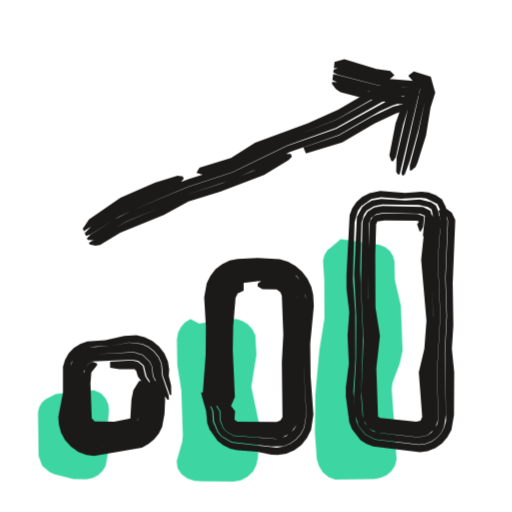
t = 0.00 s
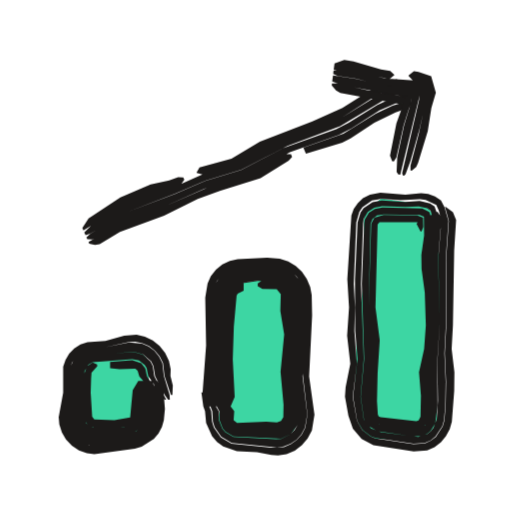
t = 0.53 s
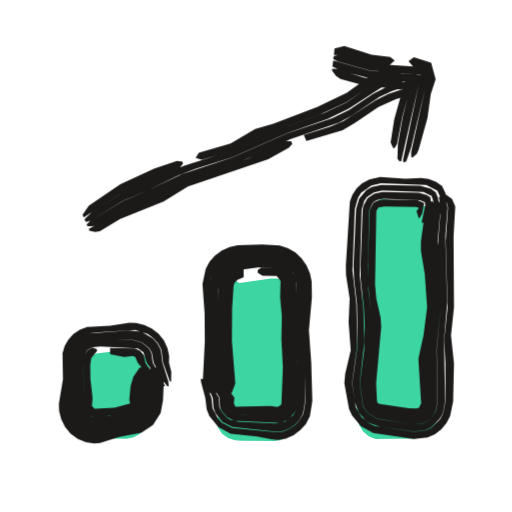
t = 1.04 s
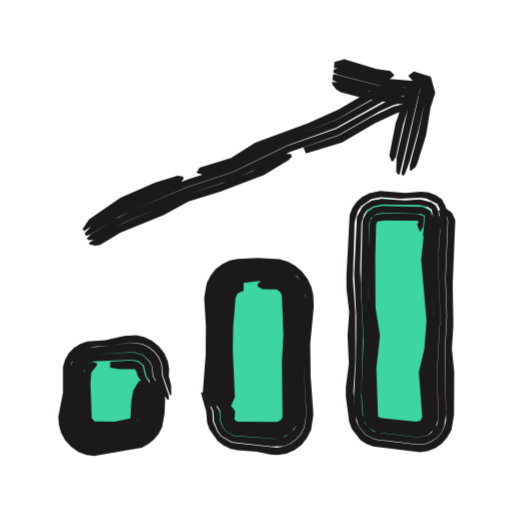
t = 1.53 s
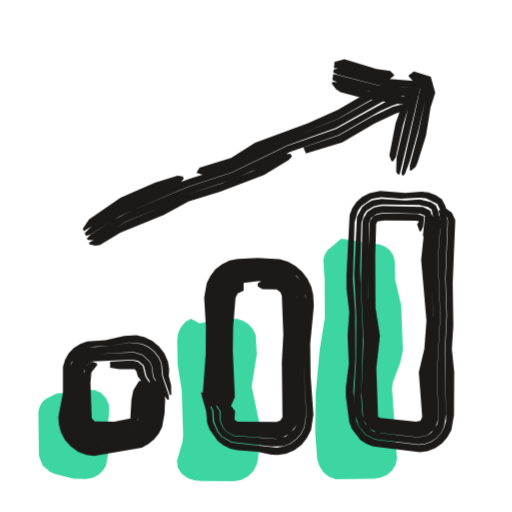
t = 2.10 s
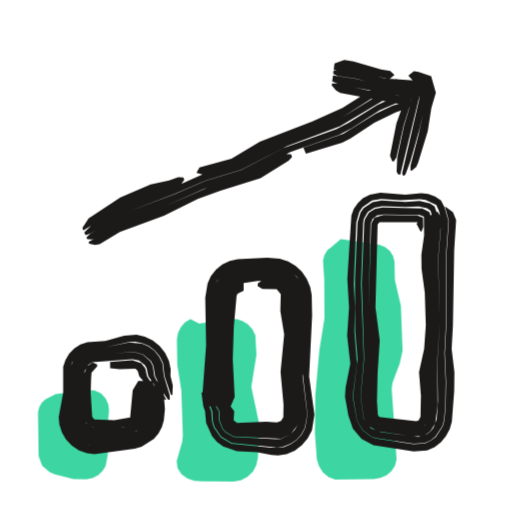
t = 2.57 s

The animated SVG that drew these frames (rendered in a browser with its animation timeline set to each time). Animation: 3 CSS @keyframes rules; one cycle of 3.04 s, repeats indefinitely.

<svg xmlns="http://www.w3.org/2000/svg" width="24" height="24" viewBox="0 0 24 24"><style>svg{--ai-spin:60deg}.ai-fill{animation:ai-fill 2600ms infinite}@keyframes ai-fill{0%,82%,100%{transform:translate(-1.9px,1.9px)}14%,70%{transform:translate(0,0)}}.ai-f1,.ai-f2{opacity:0}.ai-frame{animation:ai-boil 660ms steps(1,end) infinite}.ai-f1{animation-delay:-440ms}.ai-f2{animation-delay:-220ms}@keyframes ai-boil{0%{opacity:1}33.33%,100%{opacity:0}}.ai-target{transform-box:view-box;transform-origin:12px 12px;animation:ai-move 2600ms ease-in-out infinite}.ai-n1{animation-delay:70ms}.ai-n2{animation-delay:140ms}.ai-n3{animation-delay:210ms}@keyframes ai-move{0%,23.08%{transform:none}32.77%{transform:translateY(-2px)}44.62%,100%{transform:none}}@media (prefers-reduced-motion:reduce){*{animation:none!important}}</style><g class="ai-fill"><path d="M4.51 16.57l1.49-.18 .32 .01 .31 .13 .22 .24 .13 .29 .03 .29-.06 .58 0 1.49-.1 .52-.14 .23-.2 .2-.27 .14-.3 .06-.6-.01-.88-.23-.24-.1-.34-.3-.17-.44-.03-2.06 .06-.25 .12-.21 .17-.15zM11.23 13.27l1.47-.21 .29 0 .28 .09 .25 .15 .21 .23 .14 .29 .05 .91-.24 1.5 .38 1.8-.07 1.52-.07 .34-.16 .31-.26 .25-.31 .16-.34 .06-1.52-.01-.32-.02-.32-.11-.28-.2-.19-.29-.04-.33 .26-.9 .03-.3-.07-2.1-.19-1.2-.02-1.2 .05-.3 .13-.27 .2-.23 .26-.16zM17.87 9.3l1.82 .27 .26 .11 .22 .17 .15 .24 .07 .26 .02 .88 .28 1.2 .08 2.1-.13 .6-.34 .9-.04 .3 .23 3.3-.07 .29-.17 .26-.23 .2-.28 .12-.3 .05-1.83 .03-.31-.12-.27-.22-.18-.29-.1-.32-.09-1.22 .02-1.8 .19-2.1 .24-1.5-.01-1.8-.06-.88 .06-.26 .14-.24 .22-.17z" fill="#3DD6A3"/></g><g fill="#1C1A19" class="ai-target"><g class="ai-frame ai-f0"><path d="M7.24 17.85l.1 .66-.05 1.13-.06 .25-.28 .44-.43 .29-.25 .08-1.57 .25-.56-.02-.29-.12-.27-.18-.21-.24-.23-.57-.01-.29 .14-1.12 0-1.15 .08-.27 .32-.44 .49-.26 .32-.05 .68-.03 .89-.16 .61 .06 .3 .14 .26 .2 .22 .27 .14 .31 .06 .59 .32 .89 .07 0-.01-.44-.11-.45 .02-.3-.06-.38-.17-.38-.25-.32-.31-.26-.36-.17-.38-.1-.58 .04-.88 .19-.85 .06-.33 .12-.3 .19-.24 .25-.17 .3-.1 .33 0 1.22-.22 1.15 .03 .35 .1 .37 .19 .35 .28 .31 .34 .24 .38 .14 .36 .05 2.24-.39 .31-.17 .26-.21 .22-.27 .16-.32 .11-.61 .03-.67-.05-.44-.28-.44zM7.03 17.85l-.07 .22-.08 1.51-.04 .18-.18 .28-.28 .21-.37 .11-1.31 .17-.45-.02-.4-.21-.15-.17-.15-.41 .08-2.39 .15-.36 .29-.25 .44-.12 1.75-.1 .43 .13 .34 .32 .1 .22 .06 .46 .48 .88 .18 .22 .07 0-.02-.22-.3-.89-.05-.58-.14-.31-.21-.26-.26-.2-.29-.14-.6-.07-.89 .15-1 .08-.49 .25-.19 .21-.22 .5-.01 1.16-.15 1.12 .02 .29 .23 .58 .22 .25 .27 .18 .3 .12 .3 .04 1.83-.27 .26-.08 .43-.3 .29-.44 .09-.5 .01-1.11-.2-.44zM6.74 17.85l-.14 .44-.09 1.25-.06 .17-.13 .14-.16 .12-.58 .11-1.24 .06-.25-.14-.17-.37 .02-2.24 .18-.32 .21-.13 1.87-.08 .29 .06 .25 .21 .13 .51 .14 .21 .67 .88 .07 0-.59-1.1-.05-.45-.1-.21-.33-.32-.42-.13-1.75 .08-.44 .11-.3 .25-.16 .37-.02 .2-.07 2.2 .16 .42 .15 .17 .41 .22 .23 .03 1.75-.22 .17-.07 .29-.22 .19-.3 .04-.17 .07-1.74zM6.52 17.85l-.27 .44-.09 .44-.05 .88-.75 .15-.92-.01-.14-.15-.06-1.63 .04-.51 .27-.34 0-.08-.22-.09-.2 .12-.14 .21-.06 .27-.02 2.08 .18 .37 .25 .14 .16 .02 .86-.04 .64-.1 .26-.1 .14-.13 .11-.25 .1-1.25 .13-.44zM5.16 17.24l.44 .07 .71 0 .08 .09 .07 .24 .16 .21 .21 .22 .3 .22 .09 0-.41-.65-.12-.49-.22-.19-.28-.06-1.03 .05z"/><path d="M9.93 19.05l-.08-.44 .09-1.76-.02-2.88 .09-.55 .32-.51 .24-.19 .29-.14 1-.13 1.19 .03 .32 .09 .55 .38 .2 .27 .21 .63 .02 .72-.09 1.1-.03 1.32 .13 2.44-.09 .61-.16 .31-.22 .25-.27 .2-.32 .13-.32 .05-2.12-.23-.48-.28-.18-.21-.22-.5-.03-.49-.29-.66-.13-.22-.11 0 .05 .22 .19 .66 .05 .55 .11 .31 .38 .54 .28 .21 .31 .15 .32 .07 .93 .07 .68 .14 .31 .02 .39-.06 .38-.17 .33-.25 .26-.32 .19-.38 .11-.72-.13-1.78-.02-1.54 .17-1.76-.03-.54-.09-.37-.18-.38-.25-.33-.31-.26-.35-.2-.39-.12-1.03-.06-.94 .05-.37 .07-.36 .17-.31 .24-.24 .31-.17 .34-.12 .67 .08 1.37-.01 1.32-.15 1.98 .17 .44zM10.14 19.05l.11-.22 .06-4.84 .07-.39 .21-.36 .37-.25 .9-.14 1.13 0 .24 .08 .41 .28 .15 .21 .15 .47-.06 3.1 .1 2.43-.07 .49-.13 .22-.38 .33-.47 .11-1.98-.14-.36-.21-.14-.16-.15-.37-.01-.42-.57-.88-.12 0 .4 .88 .03 .48 .2 .48 .17 .21 .47 .28 1.84 .21 .58-.02 .31-.13 .27-.19 .22-.25 .16-.31 .1-.6-.11-2.22 .03-1.54 .1-1.32-.09-.82-.14-.31-.46-.5-.3-.16-.33-.1-.75-.04-.88 .04-.57 .1-.29 .14-.24 .2-.32 .51-.1 .56 .02 2.88-.09 1.76 .03 .22 .16 .22zM10.41 19.05l.16-.22 .04-.22-.02-3.3 .1-1.56 .23-.32 .3-.14 .86-.11 .85 0 .18 .05 .29 .21 .11 .15 .09 .34 .02 1.52-.06 1.54 .07 2.42-.06 .37-.23 .27-.3 .12-2-.06-.24-.14-.08-.1-.08-.26 .02-.34-.15-.22-.38-.44-.24-.22-.1 0 .54 .88 0 .41 .14 .37 .13 .16 .35 .2 1.98 .15 .23-.02 .44-.22 .31-.41 .08-.49-.09-2.21 .07-2.64-.05-.93-.26-.44-.42-.3-.25-.07-.69-.03-.66 .04-.69 .12-.38 .26-.22 .36-.07 .41-.06 4.84 .11 .22zM10.82 19.05l.19-.44-.1-2.2 .02-1.1 .11-1.34 .1-.22 .28-.13 0-.37-.2 .01-.32 .14-.18 .21-.09 .26-.08 2.32 .03 2.42-.09 .44zM12.08 13.42l.22 .14 .67 .01 .17 .12 .07 .17 .07 1.81-.07 1.32 .03 2.56-.1 .16-.17 .07-1.84-.01-.14-.1 .03-.4-.17-.22-.25-.22-.26 0 .31 .44-.02 .35 .08 .25 .08 .11 .24 .14 2.01 .07 .31-.13 .24-.27 .06-.38-.06-2.2 .05-1.76-.04-1.71-.17-.32-.31-.22-.18-.05-.64 0-.22 .14z"/><path d="M20.82 9.73l.18 .62-.11 2.7 .06 1.76-.09 1.76 .05 3.15-.08 .3-.15 .28-.2 .23-.26 .18-.29 .11-.29 .03-2.06-.24-.46-.23-.32-.4-.1-.25-.14-1.36 .1-1.54-.01-2.2-.11-1.54 .08-2.67 .15-.53 .16-.23 .48-.33 .45-.09 .92 .07 .92-.05 .28 .04 .52 .26 .13 .28 .04 .29-.05 .27-.4 .67 .13 0 .55-.71 .06-.32-.07-.35-.17-.34-.29-.2-.34-.13-.34-.04-.75 .06-1.18-.09-.5 .1-.35 .18-.26 .23-.2 .3-.12 .32-.15 2.79 0 .66 .13 1.1-.08 1.1 .06 1.32-.14 1.1 0 .44 .16 1.2 .12 .32 .41 .52 .28 .18 .31 .12 2.19 .26 .36-.04 .36-.14 .32-.23 .25-.29 .19-.34 .12-.7 .01-2-.11-1.1 .07-1.1-.03-1.98 .12-2.96-.16-.34-.34-.25zM20.56 9.88l.1 .51-.13 1.78 .11 2.64-.15 2.64 .06 2.21-.06 .23-.26 .38-.19 .14-.44 .09-1.74-.19-.36-.09-.15-.09-.25-.29-.11-.38-.06-.87 .08-2.86-.13-3.08 .06-2.2 .12-.4 .12-.17 .34-.22 .39-.08 1.73 .02 .41 .1 .18 .12 .09 .42-.27 .83 .06 0 .41-.66 .06-.25-.04-.27-.11-.26-.23-.15-.51-.13-.69 .04-1.13-.07-.43 .08-.25 .13-.21 .17-.25 .47-.13 2.7 .1 1.98-.01 1.98-.1 1.76 .08 .89 .14 .49 .33 .39 .44 .23 2.06 .24 .29-.03 .28-.11 .26-.17 .2-.23 .14-.28 .09-.57-.06-2.87 .09-1.76-.06-1.76 .11-2.69-.09-.3-.21-.25zM20.36 10l-.23 2.17 .19 2.64-.08 1.32-.18 1.32 .11 2.15-.03 .15-.17 .25-.26 .12-1.94-.19-.27-.14-.13-.19-.07-2.11 .12-1.76-.16-1.76 .03-3.49 .1-.26 .26-.19 .32-.06 1.72 .04 .23 .1-.1 .96 .12 0 .27-.63 .02-.37-.06-.19-.35-.18-1.9-.05-.38 .07-.31 .2-.2 .33-.04 .2-.07 2.86 .12 2.64-.1 2.42 .09 1.29 .19 .33 .13 .13 .33 .15 1.92 .22 .44-.09 .34-.31 .16-.43-.06-2.21 .15-2.64-.11-2.64 .13-1.78-.04-.24-.16-.21zM20.15 10.12l-.23 .36-.18 1.69 .25 2.86-.1 1.32-.26 1.1 .16 2.09-.08 .18-.2 .04-1.68-.17-.11-.06-.08-2.26 .17-1.54-.21-1.32-.01-2.42 .04-1.48 .06-.13 .33-.05 1.5 .01 .12 .04-.09 .14 .12 .33 .05 0 .11-.21 .05-.49-.31-.12-1.6-.03-.31 .06-.17 .09-.14 .19-.03 .15-.05 1.5 0 2.2 .14 1.54-.12 1.76 .06 2.11 .14 .2 .28 .15 1.79 .2 .3-.05 .23-.21 .1-.29-.11-2.15 .16-1.1 .09-1.32-.18-2.64 .18-2.16-.08-.17z"/><path d="M3.93 10.84l1.88-1.2 1.4-.63 1.25-.45 .15-.19-.04-.1-.25-.03-1.06 .32-1.61 .71-1.48 1.01-.29 .44zM9.22 8.1l.28 .09 1.26-.39 1.56-.83 3.48-1.38 1.92-1.11 1.05-.35 .17-.16-.03-.06-.3-.13-.85 .25-1.91 1.11-1.41 .63-2.48 .92-1.13 .71-1.48 .46-.14 .23zM4.03 11.06l.21-.07 1.32-.82 .59-.3 2.63-1.11 2.1-.69 2.58-1.25 2.28-.82 2.31-1.3 1.57-.45-.15-.14-.47 .01-.44 .08-.63 .21-2.13 1.19-3.48 1.36-1.56 .83-1.9 .6-1.65 .62-1.21 .53-.39 .2-1.31 .85-.33 .34zM4.11 11.25l.24 .01 .21-.08 1.34-.79 1.62-.67 1.19-.58 2.1-.7 1.41-.59 1.37-.73 2.29-.8 1.92-1.11 .6-.27 .84-.27 .46-.25-.12-.08-1.49 .43-2.33 1.27-2.3 .8-2.57 1.24-2.1 .69-2.64 1.11-.78 .41-1.13 .71-.17 .17zM4.2 11.46l.27 .06 .22-.04 .95-.57 2.04-.83 1.16-.64 1.48-.46 2.06-.78 1.14-.69 .16-.17-.05-.13-.24 0-1.57 .82-1.43 .57-1.68 .54-1.19 .58-1.62 .68-1.73 .98zM14.34 7.19l1.7-.51 1.52-.9 1-.46 .64-.2 .17-.15-.08-.19-.87 .22-.99 .47-1.54 .88-1.67 .56z"/><path d="M15.65 3.2l.44 0 1.29 .38 .64 .13 .22 .02 .25-.21-.2-.19-.65-.1-1.5-.46-.46 .13zM19.15 3.57l.19 .21 .58 .12 .09 .39-.41 1.97-.39 1.49 0 .23 .06 .02 .21-.18 .09-.2 .4-1.27 .21-1.3 .22-.71-.21-.75-.79-.24-.25 .19zM15.62 3.4l.21 .1 1.94 .5 1.93 .16-.88 3.95 .03 .1 .05 .02 .08-.08 .23-.62 .41-1.49 .4-1.75-.09-.4-.37-.09-1.75-.14-1.72-.47-.22-.01-.23 .08zM15.58 3.75l.42 .19 1.08 .3 1.52 .24 .87 .07-.14-.33-.74 3.16-.02 .67 .07 .11 .09 .02 .96-4.02-1.92-.15-2.15-.55zM15.56 3.93l.19 .25 .21 .14 1.07 .28 1.74 .28 .23-.07 .02-.18-.2-.12-1.53-.22-1.5-.44-.22-.01zM19.03 4.18l-.12 .56-.37 1.04-.29 1.51 .1 .26 .08 .01 .12-.19 .34-1.51 .32-1.05 .09-.43-.02-.17z"/></g><g class="ai-frame ai-f1"><path d="M7.27 17.85l.06 .44-.11 1.34-.06 .24-.26 .41-.4 .28-.24 .07-1.56 .36-.57-.02-.3-.13-.26-.19-.21-.26-.2-.58 .11-1.18-.02-1.38 .21-.51 .19-.21 .51-.27 .32-.05 1.85-.11 .6 .19 .26 .19 .22 .25 .16 .31 .07 .58 .32 .89 .06 0 .01-.44-.11-.45 .01-.3-.08-.37-.17-.37-.26-.32-.31-.23-.35-.17-.37-.09-.33-.01-.9 .14-1.08 .06-.34 .13-.3 .2-.24 .26-.17 .3-.1 .34 .02 1.22-.19 1.15 .01 .34 .1 .38 .18 .36 .26 .32 .34 .25 .38 .15 .38 .06 .28-.03 .89-.28 1.05-.2 .54-.36 .36-.56 .11-.59 .05-1.11-.25-.44zM7.06 17.85l-.09 .22-.16 1.5-.04 .16-.17 .26-.4 .25-1.5 .33-.46-.01-.4-.24-.14-.19-.13-.42 .04-2.38 .15-.37 .3-.27 .45-.12 1.74 0 .41 .11 .35 .29 .11 .2 .08 .46 .47 .88 .17 .22 .07 0-.02-.22-.28-.89-.07-.57-.15-.3-.22-.25-.54-.32-.58-.06-1.89 .14-.51 .26-.19 .21-.22 .52 .01 1.38-.11 1.19 .2 .59 .21 .26 .27 .2 .31 .12 .31 .05 1.82-.39 .24-.07 .41-.29 .27-.42 .07-.24 .1-1.34-.04-.22-.12-.22zM6.77 17.85l-.17 .44-.09 .44-.09 .88-.19 .23-1.09 .29-.81 .05-.25-.16-.13-.26-.04-2.01 .05-.48 .14-.23 .22-.13 .4-.04 1.75 .09 .25 .18 .16 .5 .79 1.09 .07 0-.58-1.1-.07-.45-.1-.2-.34-.29-.4-.11-1.74-.02-.45 .12-.31 .27-.16 .37-.02 .21 .02 1.1-.05 1.09 .13 .43 .15 .19 .41 .25 .24 .03 .45-.05 1.29-.3 .41-.26 .18-.27 .04-.16 .17-1.73zM6.55 17.85l-.3 .44-.13 .44-.06 .64 .04 .17-.74 .2-.93 .05-.12-.13 .03-.37-.1-.88-.01-.66 .05-.34 .27-.33-.01-.08-.21-.08-.22 .13-.15 .22-.05 .28 .04 2.22 .12 .25 .12 .1 .31 .09 1.08-.16 .57-.15 .14-.1 .13-.19 .09-.88 .26-.88zM5.16 17.23l.66 .13 .4-.04 .12 .04 .12 .28 .37 .43 .3 .22 .09 0-.4-.65-.08-.35-.18-.22-.25-.1-1.15-.03z"/><path d="M9.97 19.05l-.11-.44 .04-3.08-.07-1.32 .04-.53 .09-.28 .35-.51 .55-.32 1-.13 1.19 .03 .32 .1 .29 .18 .24 .22 .19 .28 .17 .61-.08 2.25 .1 1.54 .04 1.77-.1 .6-.17 .29-.21 .24-.27 .18-.29 .12-.31 .04-2.09-.2-.48-.25-.19-.2-.25-.48-.05-.49-.28-.66-.12-.22-.11 0 .04 .22 .18 .66 .07 .55 .12 .31 .42 .52 .58 .31 1.23 .13 .67 .13 .31 .03 .37-.06 .37-.16 .32-.24 .26-.29 .19-.37 .11-.7-.05-1.78-.11-1.54 .14-1.54-.01-.75-.08-.37-.16-.37-.23-.33-.29-.28-.35-.2-.39-.13-.81-.05-1.16 .04-.37 .08-.37 .16-.32 .23-.26 .3-.18 .34-.15 .7 .1 1.37 .01 1.32-.1 1.98 .2 .44zM10.18 19.05l.1-.22-.06-4.62 .04-.43 .06-.21 .25-.35 .39-.24 .9-.14 1.13 .01 .24 .08 .39 .3 .14 .21 .11 .46-.04 2.21 .1 1.54 .01 1.76-.08 .48-.13 .21-.37 .29-.44 .09-1.75-.08-.39-.1-.17-.11-.25-.31-.08-.19-.02-.42-.56-.88-.13 0 .4 .88 .04 .48 .09 .25 .33 .41 .46 .24 2.08 .22 .3-.04 .29-.11 .26-.18 .22-.24 .16-.29 .1-.59-.01-1.77-.1-1.54 .1-1.54-.01-.71-.06-.31-.12-.31-.19-.28-.24-.23-.29-.17-.32-.11-.76-.03-.88 .04-.57 .09-.55 .33-.36 .51-.12 .57 .07 1.79-.04 2.86 .04 .22 .17 .22zM10.45 19.05l.15-.22 .03-.22-.09-1.76 0-1.76 .03-1.08 .07-.29 .27-.3 .31-.13 .86-.12 .85 .01 .33 .15 .12 .13 .13 .31 .02 2.56 .08 1.76-.03 1.32-.06 .35-.23 .24-.28 .09-1.81-.03-.27-.06-.27-.25-.04-.48-.15-.22-.37-.44-.24-.22-.09 0 .52 .88 .02 .42 .07 .18 .25 .31 .34 .17 2.17 .11 .41-.19 .31-.38 .08-.48 .01-1.32-.09-1.76 0-2.67-.22-.45-.4-.31-.25-.08-.69-.02-.66 .03-.69 .12-.4 .24-.14 .17-.18 .41-.01 4.18 .03 .88 .11 .22zM10.86 19.05l.17-.44-.16-1.98 .01-1.54 .07-1.05 .04-.14 .15-.16 .28-.12 0-.37-.2 0-.32 .14-.22 .2-.12 .26-.05 2.78 .09 1.98-.07 .44zM12.08 13.41l.22 .14 .67 .02 .18 .23-.02 .77 .08 .88-.02 1.1 .07 1.32-.07 1.68-.04 .08-.15 .08-.32-.05-1.64 .03-.08-.15 .03-.27-.17-.22-.25-.22-.26 0 .3 .44 .04 .48 .17 .2 .23 .1 1.96 .06 .29-.1 .24-.24 .06-.36 .03-1.32-.07-1.76-.02-2.57-.13-.32-.29-.24-.18-.05-.64-.01-.22 .14z"/><path d="M20.83 9.72l.17 .63-.11 1.6 .09 3.08-.16 1.54 .06 1.1 0 1.77-.11 .56-.13 .27-.43 .42-.28 .12-.55 .06-1.8-.27-.23-.1-.4-.31-.27-.46-.18-1.14 .25-1.76-.05-1.98-.18-1.54 .11-2.89 .15-.52 .15-.24 .48-.34 .45-.1 2.12 .08 .52 .27 .12 .27 .04 .29-.07 .27-.43 .67 .13 0 .58-.7 .08-.33-.07-.35-.16-.34-.29-.2-.34-.13-.34-.05-.75 .04-1.18-.08-.51 .11-.35 .19-.25 .24-.19 .29-.12 .32-.19 3.01 .01 .44 .17 1.1-.05 1.1 .1 1.32-.26 1.1-.04 .44 .22 1.21 .14 .31 .42 .5 .57 .31 1.9 .29 .65-.07 .35-.15 .3-.24 .24-.29 .17-.33 .14-.68 .04-1.78-.14-1.32 .14-1.32-.02-3.3 .08-1.42-.15-.35-.34-.25zM20.57 9.87l.09 .52-.14 1.78 .15 2.64-.2 2.2 .04 2.42-.07 .44-.24 .37-.17 .14-.21 .1-.44 .04-1.7-.25-.45-.28-.22-.32-.15-1.08 .22-1.98-.05-1.54-.17-1.54 .09-3.08 .12-.4 .12-.17 .33-.23 .39-.09 1.94 .07 .38 .19 .07 .21 .01 .21-.32 .83 .06 0 .45-.66 .06-.25-.03-.26-.11-.26-.22-.16-.51-.14-1.82-.04-.44 .09-.25 .14-.34 .4-.15 .5-.12 2.66 .03 .66 .13 1.1 .04 1.98-.26 1.76 .13 .89 .18 .49 .33 .38 .21 .13 .46 .15 1.56 .22 .54-.05 .28-.13 .42-.42 .14-.26 .1-.55-.05-2.87 .15-1.76-.09-3.08 .11-1.37-.08-.3-.21-.26zM20.38 9.99l-.18 1.08-.08 .88 .22 3.08-.3 2.42 .08 2.14-.18 .38-.23 .15-.15 .03-.62-.04-1.16-.19-.26-.14-.16-.18-.07-.35-.04-.66 .22-2.86-.21-1.54-.02-1.1 .07-2.61 .16-.35 .17-.11 .32-.07 1.73 .06 .23 .1 .01 .14-.17 .82 .12 0 .35-.8-.06-.39-.17-.11-.37-.11-1.71-.03-.38 .08-.31 .21-.19 .34-.04 .2-.1 2.63 .01 .66 .15 1.32 .04 .88-.03 1.1-.2 1.54 .15 1.07 .21 .32 .45 .28 1.7 .25 .44-.04 .2-.1 .18-.14 .23-.37 .07-.43-.04-2.42 .21-2.2-.16-2.86 .14-1.56-.03-.25-.15-.21zM20.16 10.11l-.23 .37-.2 1.47 0 .44 .18 1.1 .11 1.54-.17 1.32-.24 1.1 .13 2.08-.1 .21-.13 .04-.35-.02-1.35-.19-.1-.04-.04-.1-.04-.84 .24-2.64-.03-.44-.2-.88-.06-.66 .06-3.45 .1-.16 .27-.05 1.51 .02 .12 .05-.12 .14 .1 .33 .05 0 .12-.21 .09-.49-.31-.13-1.6-.04-.32 .07-.16 .1-.16 .34-.08 2.38 0 1.1 .21 1.76-.23 2.86 .04 .66 .07 .35 .25 .26 .3 .11 1.48 .2 .34-.03 .13-.06 .2-.22 .1-.27-.08-2.14 .3-2.42-.22-2.86 .03-.66 .17-1.28-.08-.18z"/><path d="M3.92 10.83l1.69-1.09 2.82-1.25 .15-.2-.04-.09-.25-.03-1.05 .36-1.6 .74-1.48 1-.29 .43zM9.18 8.03l.28 .09 1.28-.38 1.38-.69 2.9-1.06 1.19-.56 1.49-.99 .41-.17 .64-.17 .17-.16-.02-.06-.3-.14-.86 .24-.39 .21-1.09 .79-1.39 .67-2.06 .78-.85 .25-1.15 .67-1.49 .44-.14 .22zM4.02 11.04l.21-.06 1.52-.93 1.21-.52 1.39-.67 .82-.32 1.69-.53 2.62-1.15 1.87-.65 .99-.48 1.5-.98 .61-.24 1.16-.28-.15-.15-.47 .01-.45 .07-.63 .2-.4 .2-1.29 .88-1 .47-3.1 1.14-1.38 .68-2.11 .67-2.83 1.22-1.5 .96-.34 .33zM4.1 11.23l.24 .01 .21-.08 1.14-.68 1.63-.68 1.36-.73 2.3-.77 1.44-.57 1.18-.57 2.3-.79 .58-.32 1.3-.88 .6-.27 .84-.27 .47-.23-.12-.09-1.5 .42-.59 .3-1.12 .75-.79 .39-2.09 .71-2.62 1.14-2.31 .76-1.59 .76-1.21 .52-1.52 .92-.17 .17zM4.19 11.44l.27 .06 .22-.03 .95-.57 2.04-.83 1.14-.7 3.76-1.28 .97-.54 .16-.17-.05-.13-.24 0-1.81 .82-2.92 1-1.36 .73-1.63 .68-1.53 .88zM14.36 7.24l1.7-.51 .57-.33 1.11-.76 .81-.36 .63-.2 .18-.15-.09-.19-.44 .09-.63 .21-.59 .29-1.5 .97-.61 .26-1.26 .4z"/><path d="M15.65 3.21l.44 0 1.07 .33 .65 .13 .44 .02 .25-.22-.21-.17-.87-.1-1.28-.41-.46 .11zM19.16 3.51l.19 .23 .59 .14 .09 .42-.76 3.47 .01 .23 .06 .01 .2-.17 .09-.21 .41-1.48 .15-1.1 .23-.71-.21-.77-.81-.26-.24 .18zM15.62 3.4l.21 .11 1.5 .42 2.39 .2-.83 4 .02 .1 .06 .01 .08-.07 .22-.63 .77-3.24-.09-.43-.38-.11-1.98-.13-1.5-.43-.22-.01-.23 .08zM15.58 3.75l.42 .21 1.51 .38 1.97 .17-.13-.29-.47 1.87-.23 1.3-.02 .68 .08 .11 .09 .02 .9-3.94 .01-.12-2.38-.2-1.71-.47zM15.56 3.93l.19 .26 .21 .14 1.07 .3 1.75 .19 .23-.07 .02-.18-.21-.12-1.75-.18-1.28-.41-.22-.01zM19.05 4.19l-.57 2.03-.17 1.09 .11 .25 .07 .02 .12-.2 .25-1.3 .41-1.48 .03-.39z"/></g><g class="ai-frame ai-f2"><path d="M7.2 17.85l.13 .88-.04 .91-.07 .25-.29 .42-.42 .28-.25 .07-1.56 .21-.54-.02-.54-.27-.21-.22-.25-.55-.02-.28 .14-1.12 .01-1.15 .08-.26 .32-.43 .48-.24 .77-.06 1.11-.24 .29-.01 .33 .07 .31 .13 .27 .2 .23 .27 .16 .32 .07 .61 .3 .89 .07 0 .02-.44-.11-.45 .01-.31-.08-.39-.18-.38-.26-.33-.32-.25-.37-.18-.39-.09-.58 .05-.88 .24-.84 .06-.33 .11-.29 .18-.24 .25-.17 .29-.11 .32 0 1.22-.21 1.15 .03 .34 .12 .37 .19 .33 .28 .29 .33 .22 .37 .13 .35 .05 1.9-.26 .32-.09 .57-.36 .22-.26 .16-.31 .09-.32 .05-.52-.07-.88-.29-.44zM6.99 17.85l-.07 .22-.04 1.51-.05 .17-.19 .27-.27 .2-.36 .1-1.09 .12-.65-.01-.38-.18-.15-.15-.17-.39-.01-.21 .08-2.17 .17-.34 .28-.24 .42-.1 1.75-.17 .45 .13 .37 .32 .11 .22 .08 .48 .45 .88 .16 .22 .08 0-.01-.22-.27-.89-.07-.6-.16-.31-.22-.27-.27-.2-.3-.13-.61-.06-1.11 .22-.77 .06-.48 .24-.19 .19-.23 .5 0 1.15-.15 1.12 .02 .29 .25 .55 .22 .23 .26 .17 .58 .14 1.82-.22 .25-.08 .43-.28 .29-.44 .1-.49-.02-1.11-.2-.44zM6.7 17.85l-.13 .44-.07 1.25-.13 .22-.22 .17-.35 .08-.66 .05-.78-.01-.31-.19-.11-.38 .02-2.08 .18-.31 .2-.11 1.86-.14 .31 .06 .27 .2 .09 .15 .08 .38 .77 1.1 .07 0-.56-1.1-.07-.47-.11-.22-.35-.31-.44-.13-1.75 .14-.42 .1-.3 .24-.16 .35-.03 .2-.06 2.19 .18 .4 .15 .15 .39 .19 .22 .03 1.73-.18 .45-.27 .2-.28 .05-.17 .03-1.74zM6.48 17.85l-.26 .44-.12 1.28-.74 .13-.94-.04-.1-.13-.07-1.12 .02-.66 .02-.28 .27-.31-.01-.08-.21-.09-.27 .19-.13 .37 0 2.08 .19 .32 .38 .13 .85-.02 .64-.08 .16-.04 .22-.17 .13-.23 .07-1.25 .12-.44zM5.16 17.26l.44 .05 .74-.03 .11 .1 .08 .26 .37 .43 .3 .22 .09 0-.4-.66-.08-.36-.19-.25-.42-.14-1.04 .09z"/><path d="M9.93 19.05l-.09-.44 .12-2.42 .01-2.22 .08-.53 .12-.27 .17-.24 .24-.2 .28-.14 1-.15 1.2 .01 .32 .11 .29 .17 .24 .24 .18 .27 .17 .62 .04 2.03-.12 1.54 .23 2-.1 .62-.17 .32-.23 .25-.28 .2-.32 .14-.6 .03-1.86-.19-.5-.3-.33-.46-.08-.27-.04-.5-.36-.88-.1 0 .09 .66 .08 .22 .05 .56 .28 .61 .23 .27 .29 .21 .64 .23 .94 .05 .68 .13 .31 .02 .4-.06 .39-.17 .33-.25 .27-.32 .2-.38 .12-.73-.25-1.79 .14-2.86-.02-.97-.07-.37-.16-.38-.23-.33-.29-.28-.35-.21-.4-.13-.59-.04-1.38 .07-.37 .08-.35 .17-.3 .24-.24 .31-.15 .33-.11 .67 .04 2.24-.18 2.42 .18 .44zM10.14 19.05l.11-.22 .11-4.83 .13-.57 .28-.32 .43-.17 .88-.11 .91 0 .25 .08 .39 .32 .13 .21 .11 .46 .09 1.77-.13 1.98 .2 1.77-.08 .5-.14 .23-.18 .19-.46 .23-.24 .02-1.99-.11-.38-.22-.14-.17-.16-.39-.01-.43-.52-.88-.12 0 .34 .88 .03 .49 .08 .26 .31 .45 .49 .29 2.12 .21 .32-.04 .32-.13 .28-.19 .22-.25 .17-.31 .11-.62-.22-1.78 .13-1.76-.03-2.03-.05-.31-.12-.32-.43-.51-.29-.18-.33-.11-.54-.03-.88 .05-.78 .12-.29 .15-.24 .2-.3 .51-.08 .54 0 2.22-.13 2.42 .04 .22 .16 .22zM10.41 19.05l.16-.22 .03-.22-.03-1.54 .05-1.54 .09-1.64 .06-.24 .16-.2 .29-.15 .86-.13 .86-.01 .33 .16 .12 .13 .13 .32 .01 .8 .13 1.1-.16 1.76 .17 1.76-.06 .61-.25 .27-.32 .12-2.02-.04-.25-.14-.09-.11-.09-.28 .02-.35-.14-.22-.35-.44-.22-.22-.09 0 .47 .88 .01 .42 .15 .39 .13 .16 .37 .22 2.23 .1 .46-.22 .32-.42 .09-.5-.2-1.77 .14-1.98-.11-2.01-.08-.24-.32-.4-.22-.14-.5-.1-.89 .03-.91 .16-.36 .27-.2 .36-.06 .4-.11 3.73 0 1.1 .1 .22zM10.81 19.05l.19-.44-.09-1.76 .05-1.54 .13-1.45 .05-.1 .28-.13 0-.37-.2 .01-.31 .15-.17 .21-.07 .25-.12 2.97 .02 1.76-.08 .44zM12.08 13.41l.22 .13 .67 .01 .19 .24-.02 .78 .18 1.1-.17 1.76 .14 1.54-.01 .59-.11 .17-.19 .07-.5-.03-1.37 .05-.16-.12 .03-.43-.17-.22-.24-.22-.25 0 .28 .44-.01 .36 .08 .27 .09 .12 .26 .14 2.03 .05 .33-.13 .25-.28 .05-.18 .02-.43-.17-1.76 .16-1.76-.13-1.1-.01-.81-.14-.33-.29-.24-.18-.06-.64 0-.22 .15z"/><path d="M20.86 9.7l.18 .65-.13 1.82 .02 2.86-.08 1.54 .06 1.32-.02 1.1-.06 .72-.08 .28-.32 .49-.24 .18-.27 .12-.54 .04-1.78-.27-.23-.09-.38-.3-.26-.44-.2-1.13 .2-1.54-.12-1.54 .03-1.1-.06-1.1 .12-2.88 .14-.5 .15-.22 .45-.31 .43-.08 .91 .06 .91-.04 .26 .03 .5 .24 .12 .26 .07 .27-.03 .26-.33 .67 .13 0 .47-.7 .05-.32-.09-.33-.17-.32-.28-.19-.32-.12-.33-.04-.74 .07-1.17-.09-.49 .09-.33 .17-.24 .23-.19 .27-.11 .31-.19 2.99 .08 1.32-.09 1.32 .15 1.32-.22 1.1-.03 .44 .16 .9 .21 .6 .41 .49 .55 .29 1.89 .29 .63-.05 .35-.15 .3-.23 .23-.28 .18-.33 .1-.36 .11-1.43 .01-.88-.13-1.1 .06-1.1 .06-3.52 .09-1.42-.15-.36-.35-.26zM20.6 9.85l.09 .54-.15 1.78 .08 2.86-.12 1.98 .03 1.76-.06 .88-.15 .4-.14 .17-.17 .13-.41 .13-1.74-.22-.47-.18-.34-.42-.15-1.07 .15-1.76-.13-3.52 .1-2.85 .03-.2 .19-.33 .31-.2 .37-.07 1.08 .04 .63-.03 .38 .09 .17 .11 .11 .38-.17 .82 .05 0 .15-.22 .19-.44 .03-.24-.17-.49-.21-.14-.49-.12-.67 .05-1.11-.07-.43 .08-.42 .28-.14 .2-.14 .47-.12 2.66 .01 2.42 .11 1.32-.21 1.76 .19 1.13 .26 .43 .38 .29 .22 .09 1.78 .27 .53-.04 .27-.12 .23-.18 .32-.48 .08-.28 .06-.71 .02-1.1-.06-1.32 .08-1.54-.02-2.86 .13-1.82-.09-.3-.21-.27zM20.41 9.97l-.21 1.32-.06 .88 .16 2.86-.07 1.1-.16 1.32 .06 1.1-.04 1.04-.17 .35-.23 .14-.14 .02-1.76-.22-.32-.2-.11-.23-.07-.86 .13-2.42-.14-1.76 .09-3.92 .09-.23 .21-.16 .31-.05 1.69 .03 .2 .08 .01 .91 .12 0 .19-.62-.01-.35-.06-.17-.33-.16-1.86-.05-.36 .07-.28 .18-.19 .31-.03 .18-.11 2.85 .11 3.52-.16 1.76 .15 1.07 .21 .3 .42 .25 1.69 .25 .43-.03 .19-.09 .17-.13 .23-.36 .11-.86-.02-1.98 .13-1.98-.09-2.86 .15-1.78-.03-.26-.15-.21zM20.19 10.09l-.23 .38-.21 1.48 .01 .66 .15 1.1 .05 1.54-.08 1.1-.24 1.1 .09 1.1-.02 .98-.09 .18-.11 .03-1.67-.19-.09-.03-.04-.09-.04-.62 .03-1.32 .1-1.54-.2-1.54 .1-3.89 .09-.11 1.72 0 .08 .02-.07 .06 .19 .36 .05 0 .08-.21-.01-.44-.27-.1-1.58-.02-.43 .12-.15 .29-.12 3.92 .13 1.76-.15 2.42 .08 .86 .04 .14 .16 .18 .35 .15 1.48 .2 .33-.02 .12-.05 .26-.33 .05-.3 .02-.87-.06-1.1 .16-1.32 .06-1.1-.15-2.64 .04-.88 .18-1.29-.09-.18z"/><path d="M3.91 10.8l1.89-1.18 1.43-.58 1.05-.32 .21-.09 .15-.21-.05-.1-.24-.01-.42 .15-.87 .19-1.42 .6-1.49 .99-.29 .44zM9.22 8.1l.27 .08 1.7-.51 1.55-.85 3.27-1.31 1.5-.96 .59-.29 .63-.2 .17-.16-.02-.07-.3-.12-.84 .28-1.69 1.07-1.41 .63-2.46 .95-1.33 .8-1.5 .41-.14 .24zM4.01 11.02l.21-.07 1.72-1.01 2.26-.86 1.42-.61 1.69-.52 2.16-1.11 2.47-.93 2.1-1.25 .61-.24 .95-.23-.16-.16-.47 .01-.44 .1-.62 .22-1.9 1.15-3.27 1.3-1.56 .85-1.69 .51-1.21 .54-1.06 .32-1.43 .58-1.5 .95-.34 .33zM4.09 11.21l.24 .01 .21-.08 1.34-.77 1.86-.71 1.81-.8 2.3-.76 1.74-.97 2.29-.8 .59-.31 1.31-.84 1.89-.82-.13-.09-1.27 .38-.6 .28-1.32 .82-.59 .3-2.49 .89-1.96 1.02-1.69 .52-1.41 .61-2.27 .86-.58 .3-1.14 .71-.17 .17zM4.18 11.42l.27 .06 .22-.04 .95-.57 2.07-.76 1.58-.78 1.03-.38 1.91-.6 1.32-.82 .16-.18-.05-.12-.24 0-1.55 .87-2.1 .68-2.01 .88-1.86 .71-1.73 .97zM14.34 7.2l1.7-.51 .39-.2 1.12-.74 .99-.48 .62-.22 .18-.16-.09-.19-.85 .25-.79 .38-1.51 .94-1.88 .65z"/><path d="M15.64 3.28l.45-.05 .21 .04 1.95 .44 .24-.2-.2-.19-.43-.07-1.29-.37-.43-.07-.46 .16zM19.15 3.56l.2 .21 .59 .11 .1 .42-.41 1.97-.39 1.49 0 .23 .06 .01 .21-.17 .09-.21 .45-1.47 .17-1.09 .21-.72-.22-.77-.59-.2-.22-.03-.25 .2zM15.62 3.47l.21 .09 .87 .13 1.29 .32 .87 .1 .85 .03-.07 .55-.79 3.43 .03 .1 .06 .01 .07-.07 .23-.62 .42-1.49 .4-1.75-.11-.43-.38-.09-1.54-.11-1.29-.34-.65-.11-.22 .01-.24 .1zM15.57 3.82l.43 .16 2.82 .53 .66 .02-.12-.31-.1 .6-.32 1.06-.32 1.5-.03 .68 .08 .11 .09 .02 .96-3.93-.01-.12-1.5-.09-1.51-.35-1.09-.16zM15.55 4l.2 .24 .2 .11 2.6 .49 .22 .04 .23-.08 .02-.17-.2-.12-1.09-.17-1.95-.43-.22 0zM19.06 4.19l-.11 .56-.37 1.04-.3 1.51 .1 .25 .08 .02 .12-.19 .34-1.51 .33-1.05 .09-.43-.03-.17z"/></g></g></svg>
